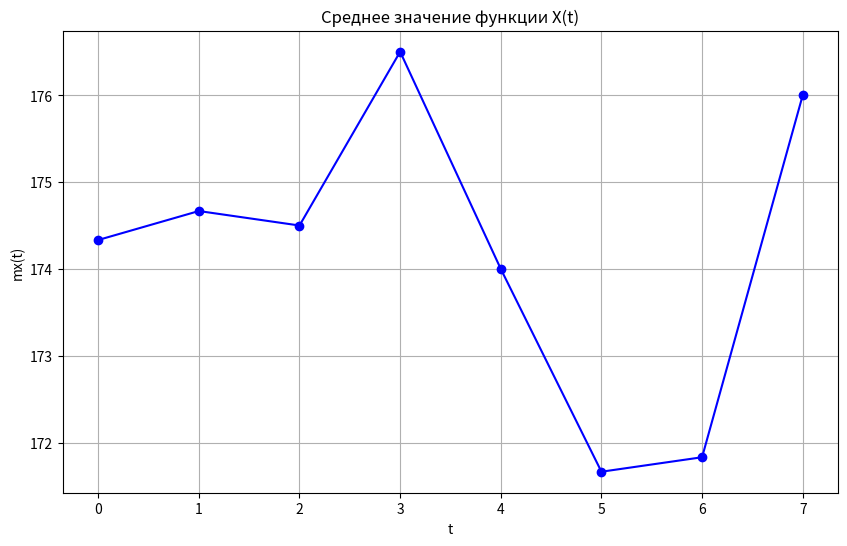
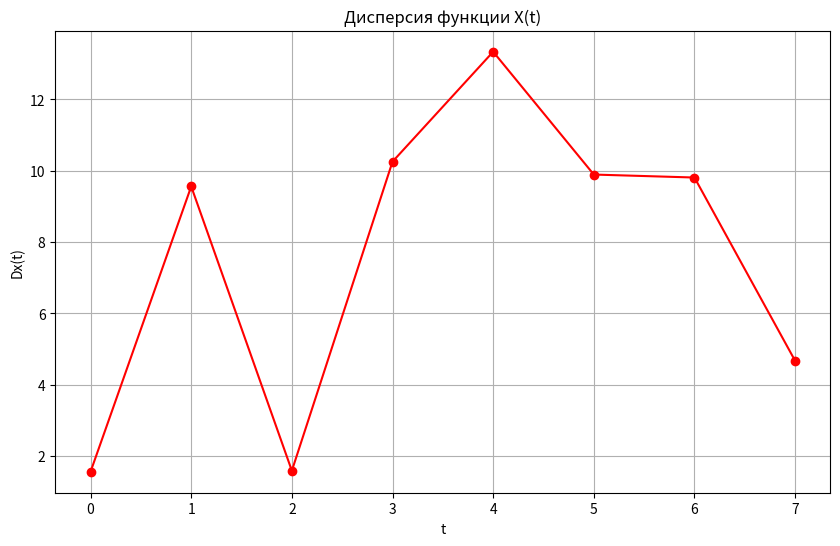
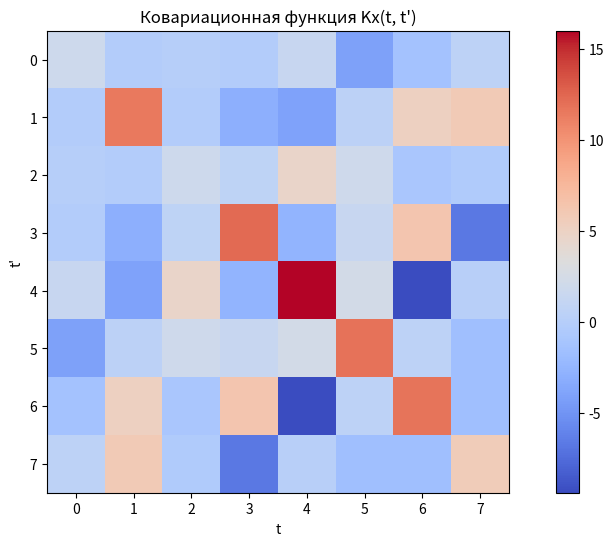
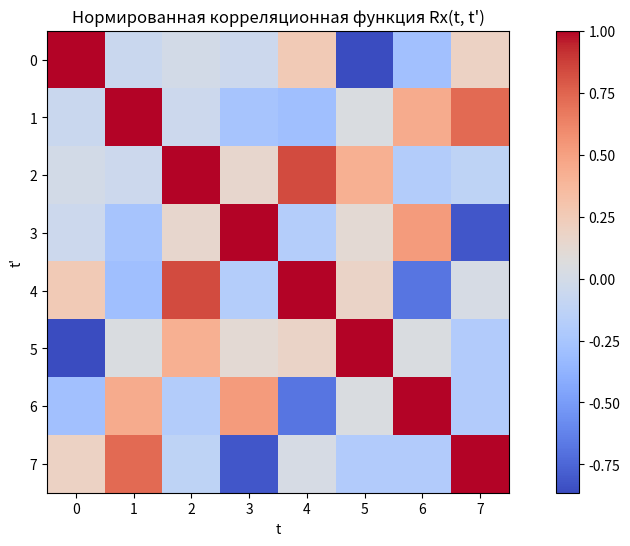

Write the Python code that produced these figures, in order.
import numpy as np
import matplotlib.pyplot as plt
# База данных реального времени
data = np.array([
    [174, 180, 174, 177, 171, 173, 174, 178],
    [175, 177, 174, 176, 171, 168, 176, 177],
    [172, 172, 174, 179, 171, 176, 174, 173],
    [175, 173, 177, 180, 180, 173, 171, 174],
    [176, 171, 173, 177, 173, 167, 169, 175],
    [174, 175, 175, 170, 178, 173, 167, 179]
])


# Вычисление характеристик
def calculate_characteristics(data):
    # Среднее значение
    mx = np.mean(data, axis=0)

    # Дисперсия
    Dx = np.var(data, axis=0)

    # Ковариационная функция
    Kx = np.cov(data.T)

    # Нормированная корреляционная функция
    Rx = np.corrcoef(data.T)

    return mx, Dx, Kx, Rx


# Вычисление характеристик
mx, Dx, Kx, Rx = calculate_characteristics(data)

# Конвертация массивов NumPy в списки для удобной печати
mx_list = mx.tolist()
Dx_list = Dx.tolist()
Kx_list = Kx.tolist()
Rx_list = Rx.tolist()

print("Характеристики:")
for i in range(len(mx_list)):
    print(f"t={i}: mx={mx_list[i]}, Dx={Dx_list[i]}")

print("\nКовариационная функция:")
print(Kx)
print("\nНормированная корреляционная функция:")
print(Rx)
# Построение графиков
t = np.array([0, 1, 2, 3, 4, 5, 6, 7])  # Временная шкала

# График среднего значения mx(t)
plt.figure(figsize=(10, 6))
plt.plot(t, mx, marker='o', color='b')
plt.title('Среднее значение функции X(t)')
plt.xlabel('t')
plt.ylabel('mx(t)')
plt.grid(True)
plt.show()

# График дисперсии Dx(t)
plt.figure(figsize=(10, 6))
plt.plot(t, Dx, marker='o', color='r')
plt.title('Дисперсия функции X(t)')
plt.xlabel('t')
plt.ylabel('Dx(t)')
plt.grid(True)
plt.show()

# Графики ковариационной функции Kx(t) и нормированной корреляционной функции Rx(t)
plt.figure(figsize=(12, 6))
plt.imshow(Kx, cmap='coolwarm', interpolation='nearest')
plt.title('Ковариационная функция Kx(t, t\')')
plt.colorbar()
plt.xticks(t, t)
plt.yticks(t, t)
plt.xlabel('t')
plt.ylabel('t\'')
plt.show()

plt.figure(figsize=(12, 6))
plt.imshow(Rx, cmap='coolwarm', interpolation='nearest')
plt.title('Нормированная корреляционная функция Rx(t, t\')')
plt.colorbar()
plt.xticks(t, t)
plt.yticks(t, t)
plt.xlabel('t')
plt.ylabel('t\'')
plt.show()